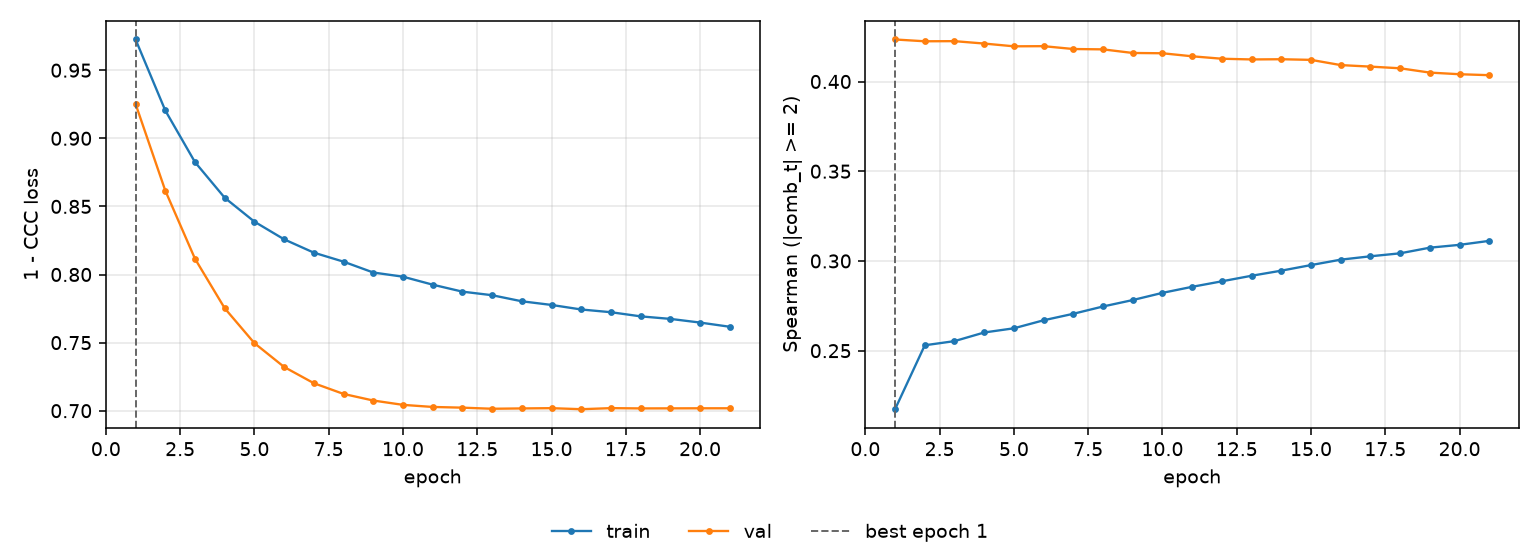

Source data for this figure (header and first rows):
epoch, tr_loss, vl_loss, tr_sp, vl_sp, is_best
1, 0.9726, 0.9252, 0.2174, 0.4234, True
2, 0.9204, 0.8616, 0.253, 0.4224, False
3, 0.8825, 0.8116, 0.2553, 0.4225, False
4, 0.8564, 0.7752, 0.2601, 0.4211, False
5, 0.8388, 0.7496, 0.2625, 0.4196, False
6, 0.8258, 0.7321, 0.2669, 0.4197, False
7, 0.816, 0.7202, 0.2706, 0.4181, False
8, 0.8094, 0.7123, 0.2746, 0.4179, False
9, 0.8015, 0.7075, 0.2782, 0.4159, False
10, 0.7984, 0.7043, 0.2822, 0.4157, False
11, 0.7925, 0.7028, 0.2856, 0.414, False
12, 0.7874, 0.7022, 0.2887, 0.4127, False
13, 0.7848, 0.7014, 0.2918, 0.4123, False
14, 0.7803, 0.7017, 0.2946, 0.4124, False
15, 0.7777, 0.7019, 0.2977, 0.4121, False
16, 0.7743, 0.7011, 0.3007, 0.4091, False
17, 0.7723, 0.7019, 0.3026, 0.4083, False
18, 0.7693, 0.7017, 0.3043, 0.4074, False
19, 0.7674, 0.7017, 0.3074, 0.405, False
20, 0.7647, 0.7018, 0.309, 0.4041, False
21, 0.7616, 0.7018, 0.3112, 0.4035, False
